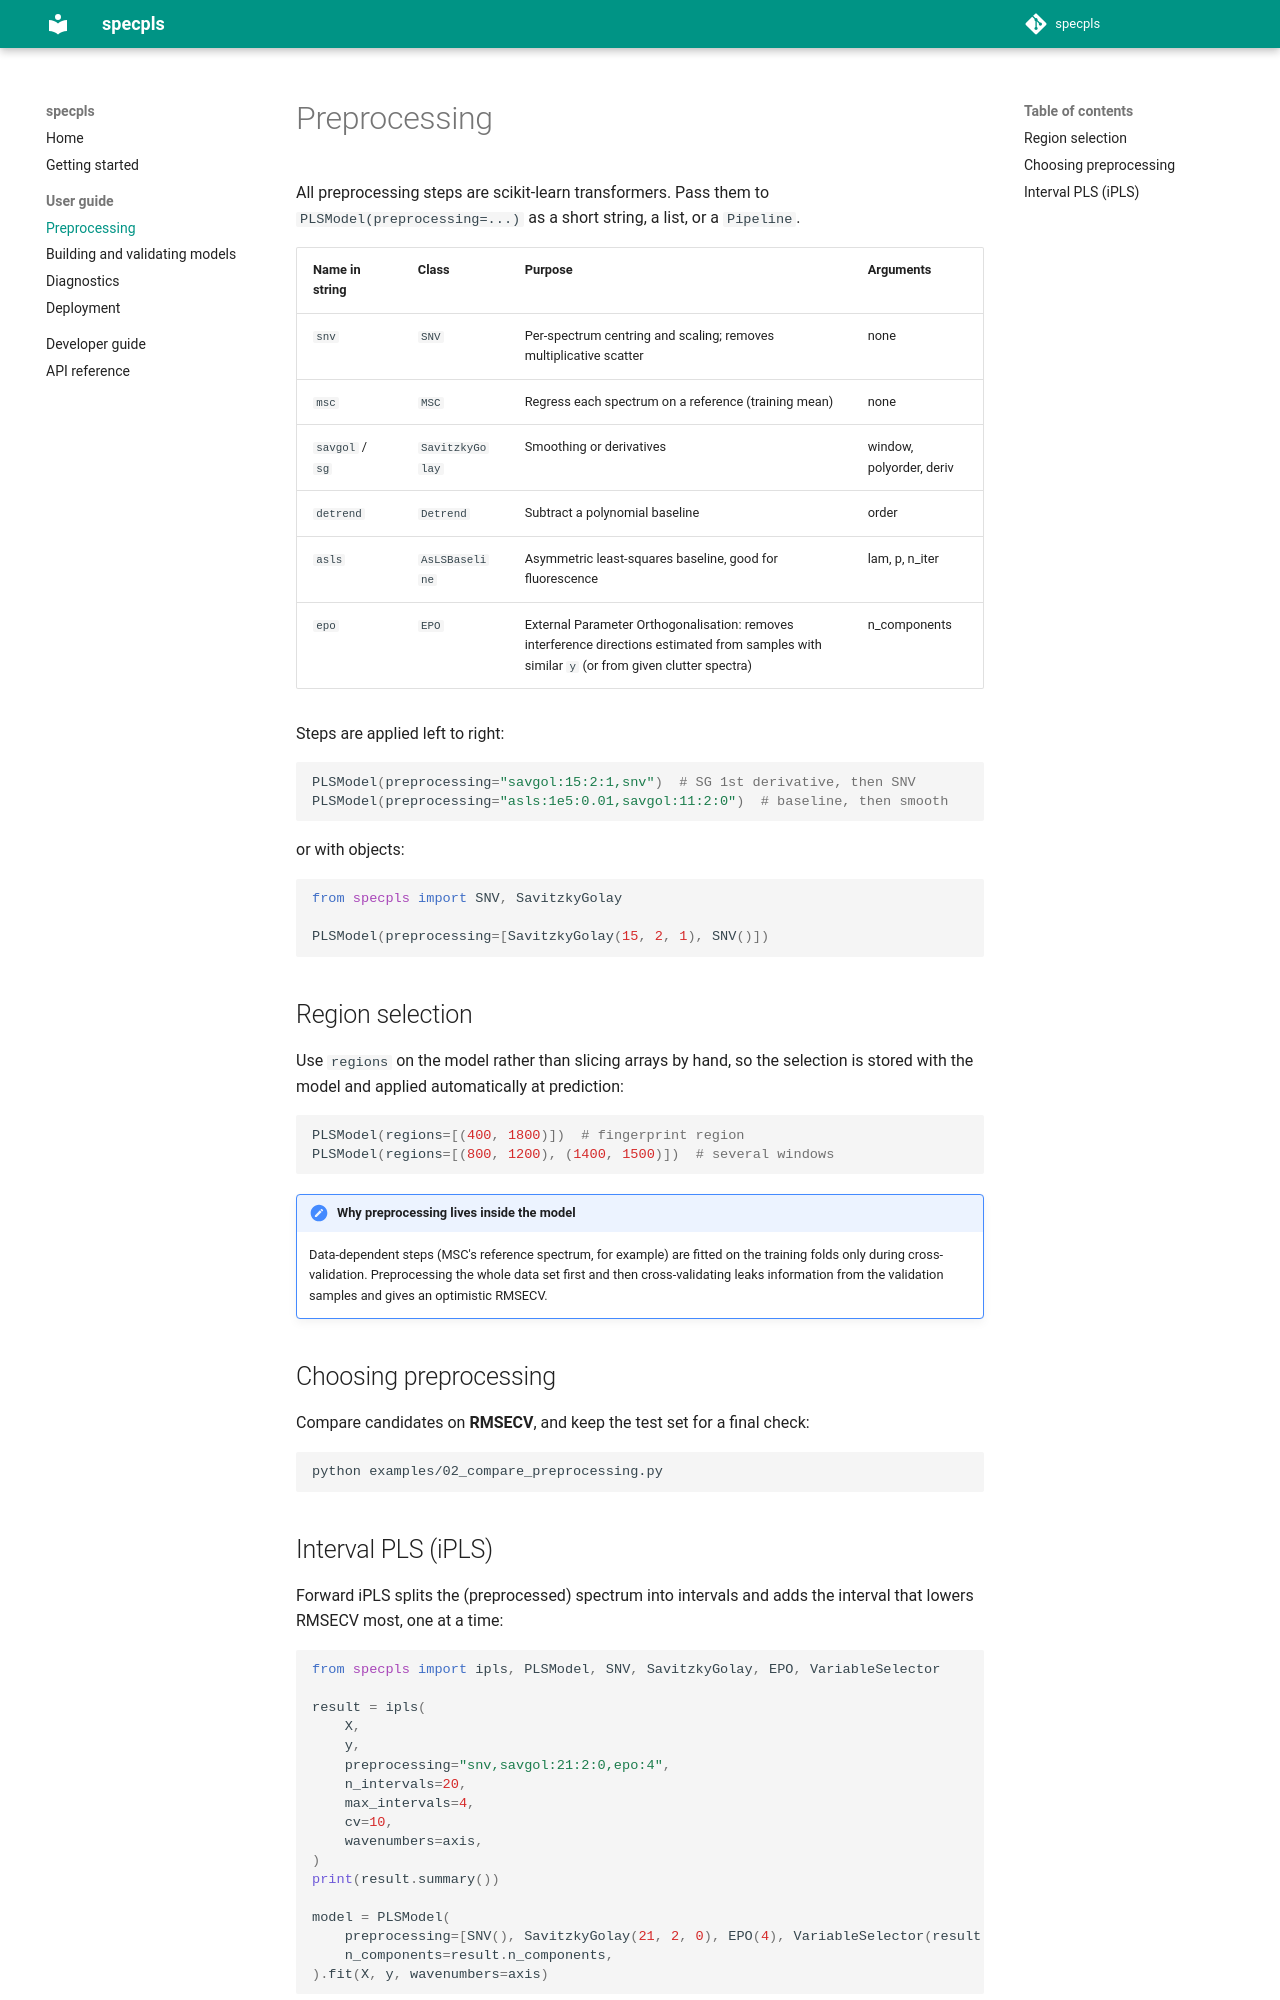

repository: mahdishaikat/specpls · page: preprocessing/index.html · generator: mkdocs

# Preprocessing

All preprocessing steps are scikit-learn transformers. Pass them to
`PLSModel(preprocessing=...)` as a short string, a list, or a `Pipeline`.

| Name in string | Class | Purpose | Arguments |
|---|---|---|---|
| `snv` | `SNV` | Per-spectrum centring and scaling; removes multiplicative scatter | none |
| `msc` | `MSC` | Regress each spectrum on a reference (training mean) | none |
| `savgol` / `sg` | `SavitzkyGolay` | Smoothing or derivatives | window, polyorder, deriv |
| `detrend` | `Detrend` | Subtract a polynomial baseline | order |
| `asls` | `AsLSBaseline` | Asymmetric least-squares baseline, good for fluorescence | lam, p, n_iter |
| `epo` | `EPO` | External Parameter Orthogonalisation: removes interference directions estimated from samples with similar `y` (or from given clutter spectra) | n_components |

Steps are applied left to right:

```python
PLSModel(preprocessing="savgol:15:2:1,snv")  # SG 1st derivative, then SNV
PLSModel(preprocessing="asls:1e5:0.01,savgol:11:2:0")  # baseline, then smooth
```

or with objects:

```python
from specpls import SNV, SavitzkyGolay

PLSModel(preprocessing=[SavitzkyGolay(15, 2, 1), SNV()])
```

## Region selection

Use `regions` on the model rather than slicing arrays by hand, so the
selection is stored with the model and applied automatically at prediction:

```python
PLSModel(regions=[(400, 1800)])  # fingerprint region
PLSModel(regions=[(800, 1200), (1400, 1500)])  # several windows
```

!!! note "Why preprocessing lives inside the model"
    Data-dependent steps (MSC's reference spectrum, for example) are fitted on
    the training folds only during cross-validation. Preprocessing the whole
    data set first and then cross-validating leaks information from the
    validation samples and gives an optimistic RMSECV.

## Choosing preprocessing

Compare candidates on **RMSECV**, and keep the test set for a final check:

```bash
python examples/02_compare_preprocessing.py
```
